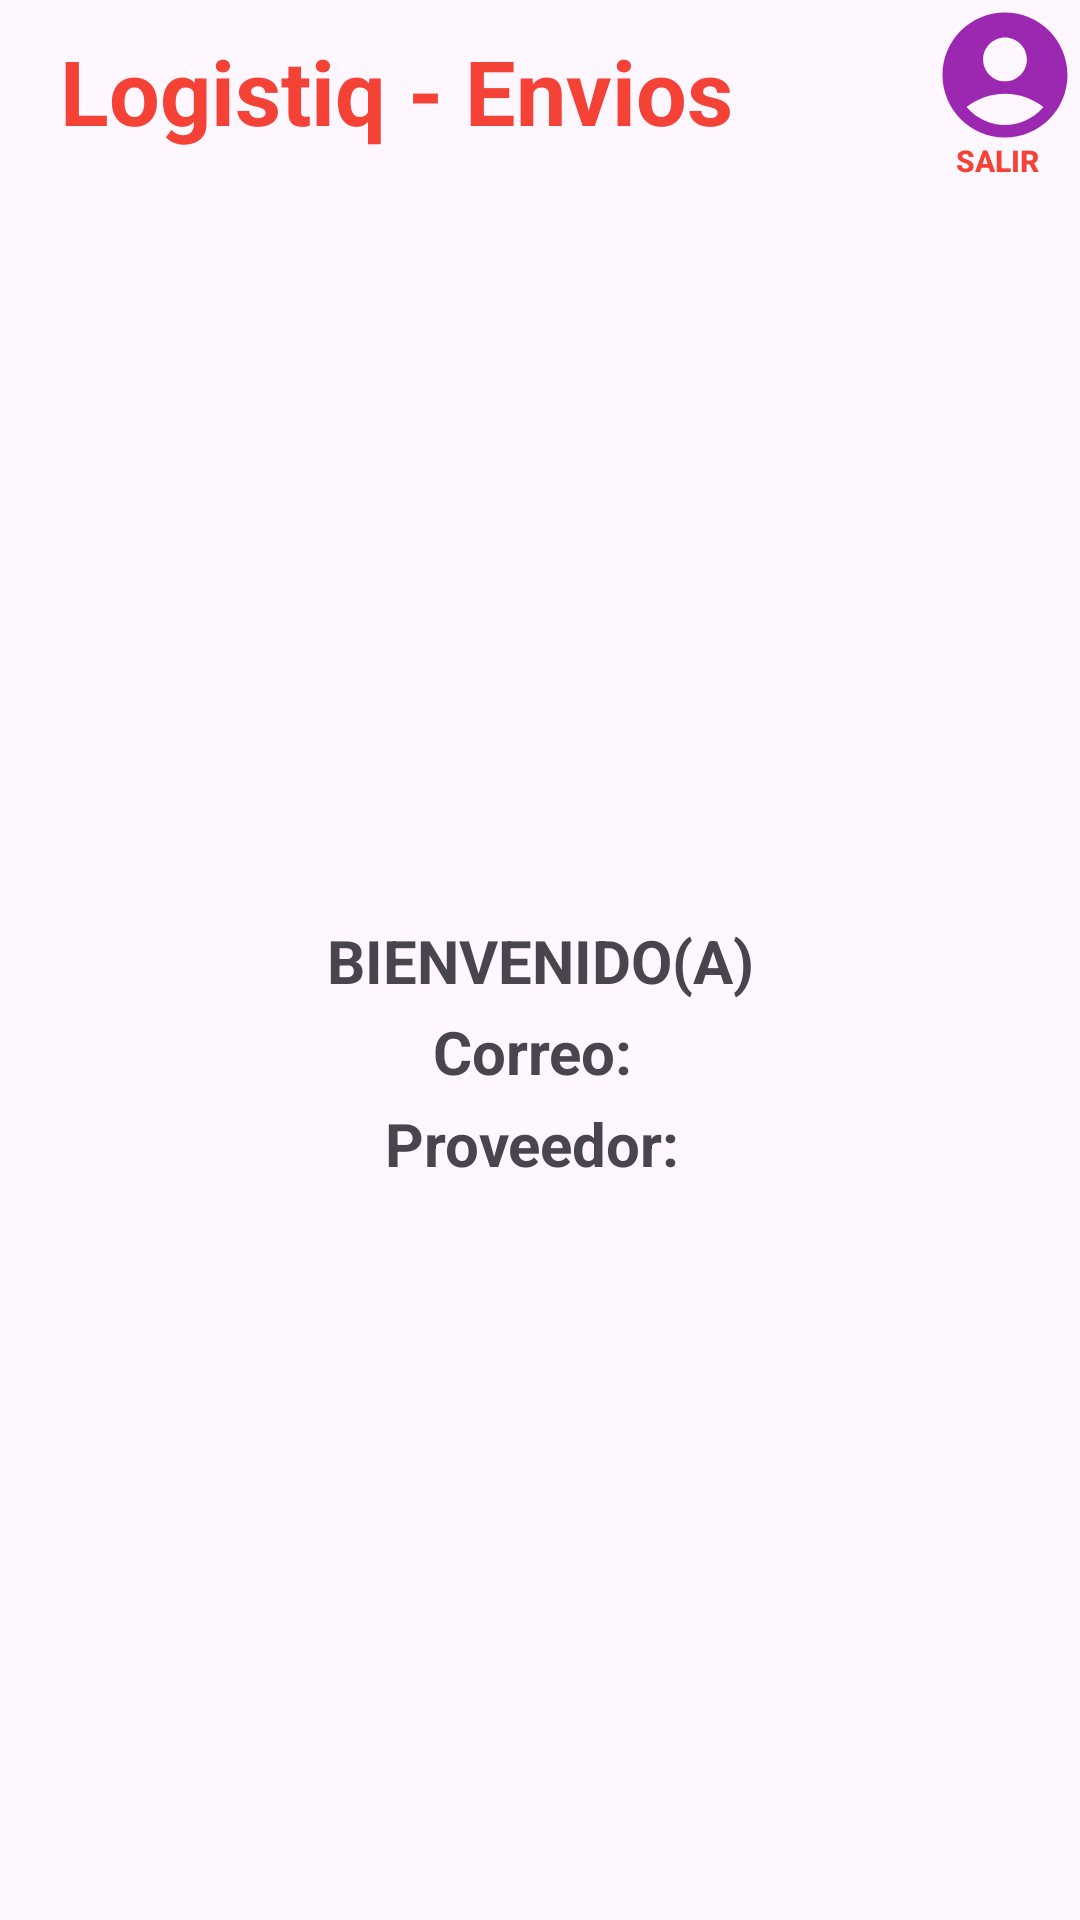

Here is an Android app screen rendered from its layout file. Give the layout XML and the strings, colors and styles it references.
<!-- AndroidManifest.xml: application theme Theme.Logistiq -->
<!-- res/layout/activity_bienvenida.xml -->
<?xml version="1.0" encoding="utf-8"?>
<androidx.constraintlayout.widget.ConstraintLayout
    xmlns:android="http://schemas.android.com/apk/res/android"
    xmlns:app="http://schemas.android.com/apk/res-auto"
    xmlns:tools="http://schemas.android.com/tools"
    android:id="@+id/bienvenida"
    android:layout_width="match_parent"
    android:layout_height="match_parent"
    tools:context=".Bienvenida">
    <TextView
        android:layout_width="wrap_content"
        android:layout_height="wrap_content"
        android:text="Logistiq - Envios"
        android:textSize="30dp"
        android:textStyle="bold"
        android:textColor="#F44336"
        android:layout_marginLeft="20sp"
        android:layout_marginTop="10sp"
        app:layout_constraintBottom_toBottomOf="parent"
        app:layout_constraintEnd_toEndOf="parent"
        app:layout_constraintStart_toStartOf="parent"
        app:layout_constraintTop_toTopOf="parent"
        app:layout_constraintVertical_bias="0"
        app:layout_constraintHorizontal_bias="0"/>

    <ImageView
        android:layout_width="50dp"
        android:layout_height="50dp"
        android:background="@drawable/baseline_account_circle_24"
        app:layout_constraintBottom_toBottomOf="parent"
        app:layout_constraintEnd_toEndOf="parent"
        app:layout_constraintStart_toStartOf="parent"
        app:layout_constraintTop_toTopOf="parent"
        app:layout_constraintVertical_bias="0"
        app:layout_constraintHorizontal_bias="1"
        />

    <TextView
        android:id="@+id/login_usuario"
        android:layout_width="wrap_content"
        android:layout_height="wrap_content"
        android:textSize="16dp"
        android:textStyle="bold"
        android:layout_marginEnd="55dp"
        app:layout_constraintTop_toTopOf="parent"
        app:layout_constraintBottom_toBottomOf="parent"
        app:layout_constraintRight_toRightOf="parent"
        app:layout_constraintLeft_toLeftOf="parent"
        app:layout_constraintVertical_bias="0.02"
        app:layout_constraintHorizontal_bias="1"/>

    <Button
        android:id="@+id/boton_salir"
        android:layout_width="wrap_content"
        android:layout_height="wrap_content"
        android:text="Salir"
        android:textSize="10dp"
        android:textStyle="bold"
        android:textColor="#F44336"
        android:background="@android:color/transparent"
        app:layout_constraintTop_toTopOf="parent"
        app:layout_constraintBottom_toBottomOf="parent"
        app:layout_constraintRight_toRightOf="parent"
        app:layout_constraintLeft_toLeftOf="parent"
        app:layout_constraintVertical_bias="0.05"
        app:layout_constraintHorizontal_bias="1.06"/>

    <ImageView
        android:layout_width="100dp"
        android:layout_height="100dp"
        android:background="@drawable/baseline_how_to_reg_24"
        android:alpha="0.5"
        app:layout_constraintBottom_toBottomOf="parent"
        app:layout_constraintEnd_toEndOf="parent"
        app:layout_constraintStart_toStartOf="parent"
        app:layout_constraintTop_toTopOf="parent"
        app:layout_constraintVertical_bias="0.400"
        />

    <TextView
        android:layout_width="wrap_content"
        android:layout_height="wrap_content"
        android:text="BIENVENIDO(A)"
        android:textSize="20dp"
        android:textStyle="bold"
        app:layout_constraintTop_toTopOf="parent"
        app:layout_constraintBottom_toBottomOf="parent"
        app:layout_constraintRight_toRightOf="parent"
        app:layout_constraintLeft_toLeftOf="parent"
        app:layout_constraintVertical_bias="0.500" />

    <TextView
        android:id="@+id/correo_usuario"
        android:layout_width="wrap_content"
        android:layout_height="wrap_content"
        android:text="Correo: "
        android:textSize="20dp"
        android:textStyle="bold"
        app:layout_constraintTop_toTopOf="parent"
        app:layout_constraintBottom_toBottomOf="parent"
        app:layout_constraintRight_toRightOf="parent"
        app:layout_constraintLeft_toLeftOf="parent"
        app:layout_constraintVertical_bias="0.550" />

    <TextView
        android:id="@+id/proveedor_servicio"
        android:layout_width="wrap_content"
        android:layout_height="wrap_content"
        android:text="Proveedor: "
        android:textSize="20dp"
        android:textStyle="bold"
        app:layout_constraintTop_toTopOf="parent"
        app:layout_constraintBottom_toBottomOf="parent"
        app:layout_constraintRight_toRightOf="parent"
        app:layout_constraintLeft_toLeftOf="parent"
        app:layout_constraintVertical_bias="0.600" />

</androidx.constraintlayout.widget.ConstraintLayout>
<!-- resources referenced by this layout -->
<resources>
  <!-- drawable baseline_account_circle_24 (drawable) -->
  <vector xmlns:android="http://schemas.android.com/apk/res/android"
      android:height="24dp"
      android:tint="#9C27B0"
      android:viewportHeight="24"
      android:viewportWidth="24"
      android:width="24dp">
  
      <path
          android:fillColor="@android:color/white"
          android:pathData="M12,2C6.48,2 2,6.48 2,12s4.48,10 10,10s10,-4.48 10,-10S17.52,2 12,2zM12,6c1.93,0 3.5,1.57 3.5,3.5S13.93,13 12,13s-3.5,-1.57 -3.5,-3.5S10.07,6 12,6zM12,20c-2.03,0 -4.43,-0.82 -6.14,-2.88C7.55,15.8 9.68,15 12,15s4.45,0.8 6.14,2.12C16.43,19.18 14.03,20 12,20z"/>
      
  </vector>
  <style name="Theme.Logistiq" parent="Base.Theme.Logistiq" />
  <style name="Base.Theme.Logistiq" parent="Theme.Material3.DayNight.NoActionBar">
          
          
      </style>
</resources>
